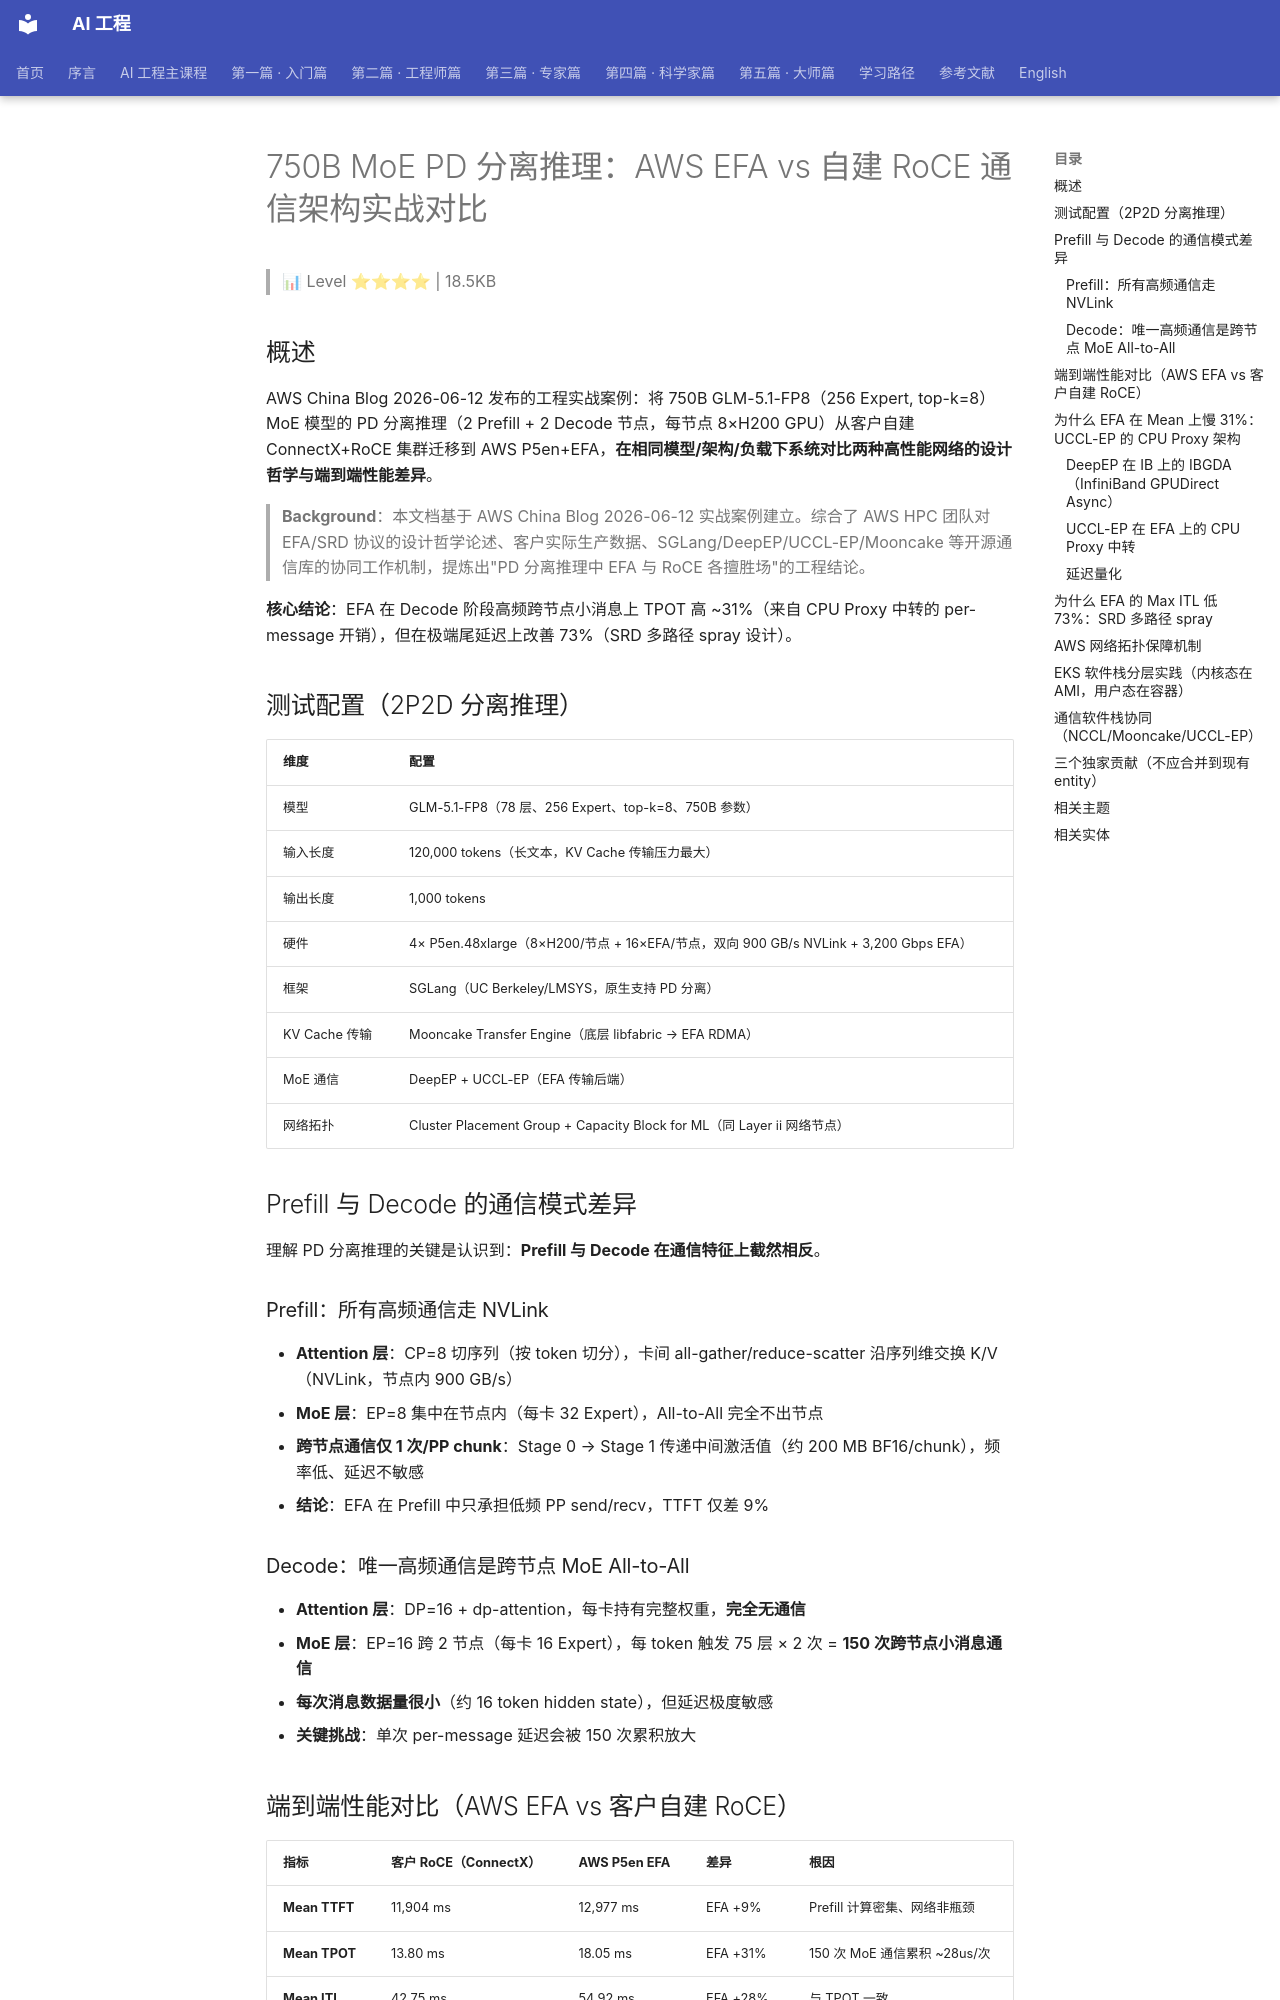

repository: QianJinGuo/wiki-book · page: ch01/371-750b-moe-pd-aws-efa-vs-roce.html · generator: mkdocs

# 750B MoE PD 分离推理：AWS EFA vs 自建 RoCE 通信架构实战对比

> 📊 Level ⭐⭐⭐⭐ | 18.5KB

## 概述

AWS China Blog 2026-06-12 发布的工程实战案例：将 750B GLM-5.1-FP8（256 Expert, top-k=8）MoE 模型的 PD 分离推理（2 Prefill + 2 Decode 节点，每节点 8×H200 GPU）从客户自建 ConnectX+RoCE 集群迁移到 AWS P5en+EFA，**在相同模型/架构/负载下系统对比两种高性能网络的设计哲学与端到端性能差异**。

> **Background**：本文档基于 AWS China Blog 2026-06-12 实战案例建立。综合了 AWS HPC 团队对 EFA/SRD 协议的设计哲学论述、客户实际生产数据、SGLang/DeepEP/UCCL-EP/Mooncake 等开源通信库的协同工作机制，提炼出"PD 分离推理中 EFA 与 RoCE 各擅胜场"的工程结论。

**核心结论**：EFA 在 Decode 阶段高频跨节点小消息上 TPOT 高 ~31%（来自 CPU Proxy 中转的 per-message 开销），但在极端尾延迟上改善 73%（SRD 多路径 spray 设计）。

## 测试配置（2P2D 分离推理）

| 维度 | 配置 |
|------|------|
| 模型 | GLM-5.1-FP8（78 层、256 Expert、top-k=8、750B 参数） |
| 输入长度 | 120,000 tokens（长文本，KV Cache 传输压力最大） |
| 输出长度 | 1,000 tokens |
| 硬件 | 4× P5en.48xlarge（8×H200/节点 + 16×EFA/节点，双向 900 GB/s NVLink + 3,200 Gbps EFA） |
| 框架 | SGLang（UC Berkeley/LMSYS，原生支持 PD 分离） |
| KV Cache 传输 | Mooncake Transfer Engine（底层 libfabric → EFA RDMA） |
| MoE 通信 | DeepEP + UCCL-EP（EFA 传输后端） |
| 网络拓扑 | Cluster Placement Group + Capacity Block for ML（同 Layer ii 网络节点） |

## Prefill 与 Decode 的通信模式差异

理解 PD 分离推理的关键是认识到：**Prefill 与 Decode 在通信特征上截然相反**。

### Prefill：所有高频通信走 NVLink

- **Attention 层**：CP=8 切序列（按 token 切分），卡间 all-gather/reduce-scatter 沿序列维交换 K/V（NVLink，节点内 900 GB/s）
- **MoE 层**：EP=8 集中在节点内（每卡 32 Expert），All-to-All 完全不出节点
- **跨节点通信仅 1 次/PP chunk**：Stage 0 → Stage 1 传递中间激活值（约 200 MB BF16/chunk），频率低、延迟不敏感
- **结论**：EFA 在 Prefill 中只承担低频 PP send/recv，TTFT 仅差 9%

### Decode：唯一高频通信是跨节点 MoE All-to-All

- **Attention 层**：DP=16 + dp-attention，每卡持有完整权重，**完全无通信**
- **MoE 层**：EP=16 跨 2 节点（每卡 16 Expert），每 token 触发 75 层 × 2 次 = **150 次跨节点小消息通信**
- **每次消息数据量很小**（约 16 token hidden state），但延迟极度敏感
- **关键挑战**：单次 per-message 延迟会被 150 次累积放大
